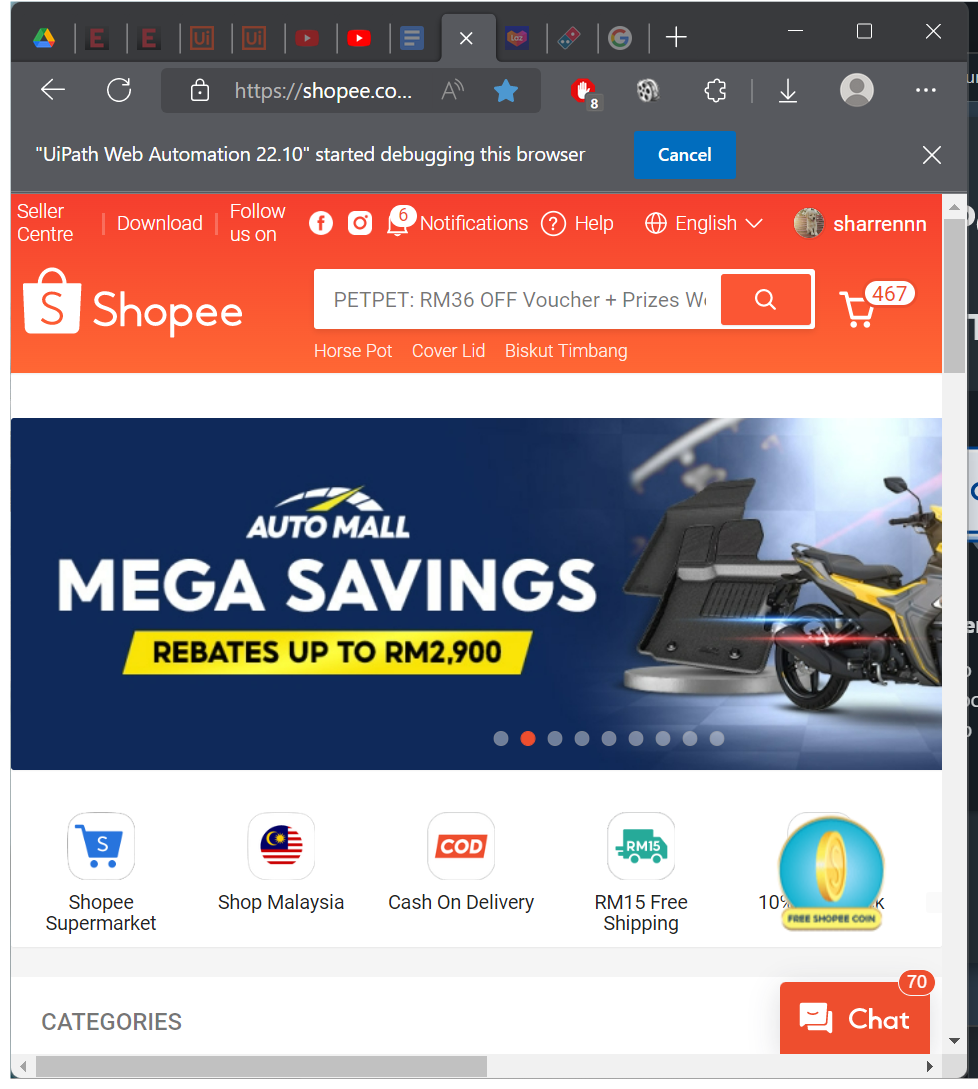
Workflow: Shopee

Step 1: Use Browser Edge: Shopee Malaysia | Free Shipping Across Malaysia in window 'Shopee Malaysia | Free Shipping Across Malaysia' (msedge.exe)

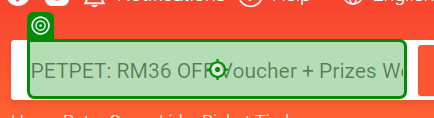
Step 2: type [inProductName]

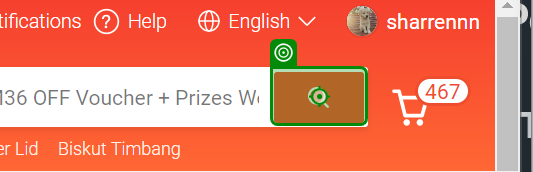
Step 3: click

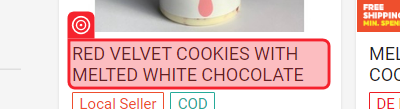
Step 4: get-text from 'RED VELVET'

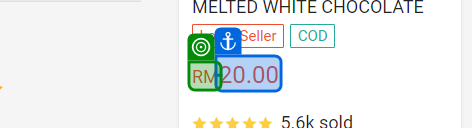
Step 5: get-text from '20.00'

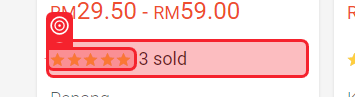
Step 6: get-text

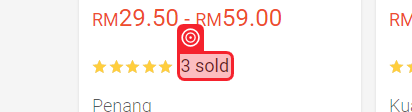
Step 7: get-text from '3 sold'